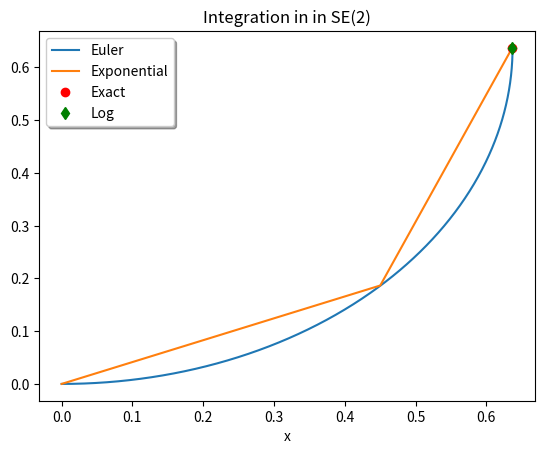

Source code (Python):
import numpy as np
import matplotlib as mpl
import matplotlib.pyplot as plt

def exp2(theta):
    return np.array([[np.cos(theta), -np.sin(theta)],\
                      [np.sin(theta), np.cos(theta)]]) 

def Ese2(theta):
    a = np.sinc(theta/np.pi)
    b = (theta/2) * (np.sinc(theta/(2*np.pi)))**2
    return np.array([[a, -b], [b, a]])

def Ese2_inv(theta):
    a = theta/2
    if a > 0.0001:
        b = a/np.tan(a)
    else:
        b = 1 - a**2/3 - a**4/45
    return np.array([[b, a], [-a, b]])

def Fse2(theta):
    if np.abs(theta) > 0.00001:
        a = (theta - np.sin(theta))/np.square(theta)
    else:
        a = theta/6 - theta**3/120
    b = (1/2) * (np.sinc(theta/(2*np.pi)))**2
    return np.array([[a, b], [-b, a]])

def jr2(theta,rho):
    E = Ese2(theta)
    F = Fse2(theta)
    return np.block([[np.array([1, 0, 0])],
                      [(F.T @ rho).reshape(2,1),E.T]])

def jr2_inv(theta,rho):
    Einv = Ese2_inv(theta)
    F = Fse2(theta)
    return np.block([[np.array([1, 0, 0])],
            [-(Einv.T @ F.T @ rho).reshape(2,1), Einv.T]])  
    
def integrate_se2(h, x, v, om):
    return np.block([x[0] + h*om, x[1:3] + exp2(x[0]) @ Ese2(om*h) @ (v*h)])

H = 1; ex = np.array([1, 0]); ey = np.array([0,1])
om = np.pi/2; vr = ex

#Exact exponential solution for interval with constant om and v
R = exp2(H*om)
p = Ese2(H*om) @ (H*vr)
print(R, '\n', p)

## Geometric integration
#Rj = np.eye(2)
#N = 3
#h = H/N
#p_g = np.zeros((2,N+1))
#for i in range(1, N+1):
#    p_g[:,i]= p_g[:,i-1] + Rj @ Ese2(om*h) @ (vr*h)
#    Rj = Rj @ exp2(om*h)
#print(p_g[:,N])

# Geometric integration
Ri = np.eye(2)
N = 2
h = H/N
X = np.zeros((3,N+1))
p_g = np.zeros((2,N+1))
for i in range(1, N+1):
    X[:,i] = integrate_se2(h, X[:,i-1], vr, om)
    p_g[:,i] = X[1:3,i]
print(p_g[:,N])

# Euler integration
Ri = np.eye(2)
N = 1000
h = H/N
p_e = np.zeros((2,N+1))
for i in range(1, N+1):
    p_e[:,i]= p_e[:,i-1] + Ri @ (vr*h)
    Ri = Ri @ exp2(om*h)
print(p_e[:,N])

#Integration of logarithm vector
N = 10
h = H/N
u = np.zeros((3,N+1))
for i in range(1, N+1):
    tt = u[0,i-1]
    rr = u[1:3,i-1]
    Om = np.block([om,vr])
    u[:,i]= u[:,i-1] + jr2_inv(tt,rr) @ (Om*h)
thetaN = u[0,N]
p_u = Ese2(thetaN) @ u[1:3,N]
print(p_u)

plt.figure(1)
plt.figure(1).clear()
plt.plot(p_e[0], p_e[1], p_g[0], p_g[1], p[0], p[1], 'ro',p_u[0], p_u[1], 'gd')
plt.xlabel('x')
plt.legend(['Euler', 'Exponential', 'Exact', 'Log'], shadow=True)
plt.title('Integration in in SE(2)')
plt.show()


alpha = np.pi/6; rho = np.array([0.5, 0.2])
print(jr2(alpha,rho) @ jr2_inv(alpha,rho))